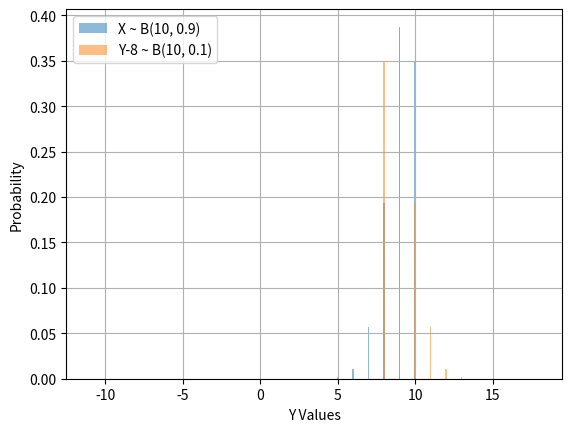

The script that saved this image:
import matplotlib.pyplot as plt
import scipy.stats as stats

# 参数设置
n = 10  # 试验次数
p_x = 0.9  # 成功的概率
p_y = 0.1  # 成功的概率

# 生成X和Y的取值范围
x_values = range(-n-1, n+1)
y_values = range(-n-1, n+1)

# 计算X和Y的概率质量函数值
pmf_x = stats.binom.pmf(x_values, n, p_x)
pmf_y = stats.binom.pmf(y_values, n, p_y)

# 绘制X的概率质量函数图
plt.bar(x_values, pmf_x, width=0.1, align='center', alpha=0.5, label='X ~ B(10, 0.9)')
plt.xlabel('X Values')
plt.ylabel('Probability')
plt.legend()
plt.grid(True)
plt.show()

# 绘制Y的概率质量函数图
plt.bar([y+8 for y in y_values], pmf_y, width=0.1, align='center', alpha=0.5, label='Y-8 ~ B(10, 0.1)')
plt.xlabel('Y Values')
plt.ylabel('Probability')
plt.legend()
plt.grid(True)
plt.show()
